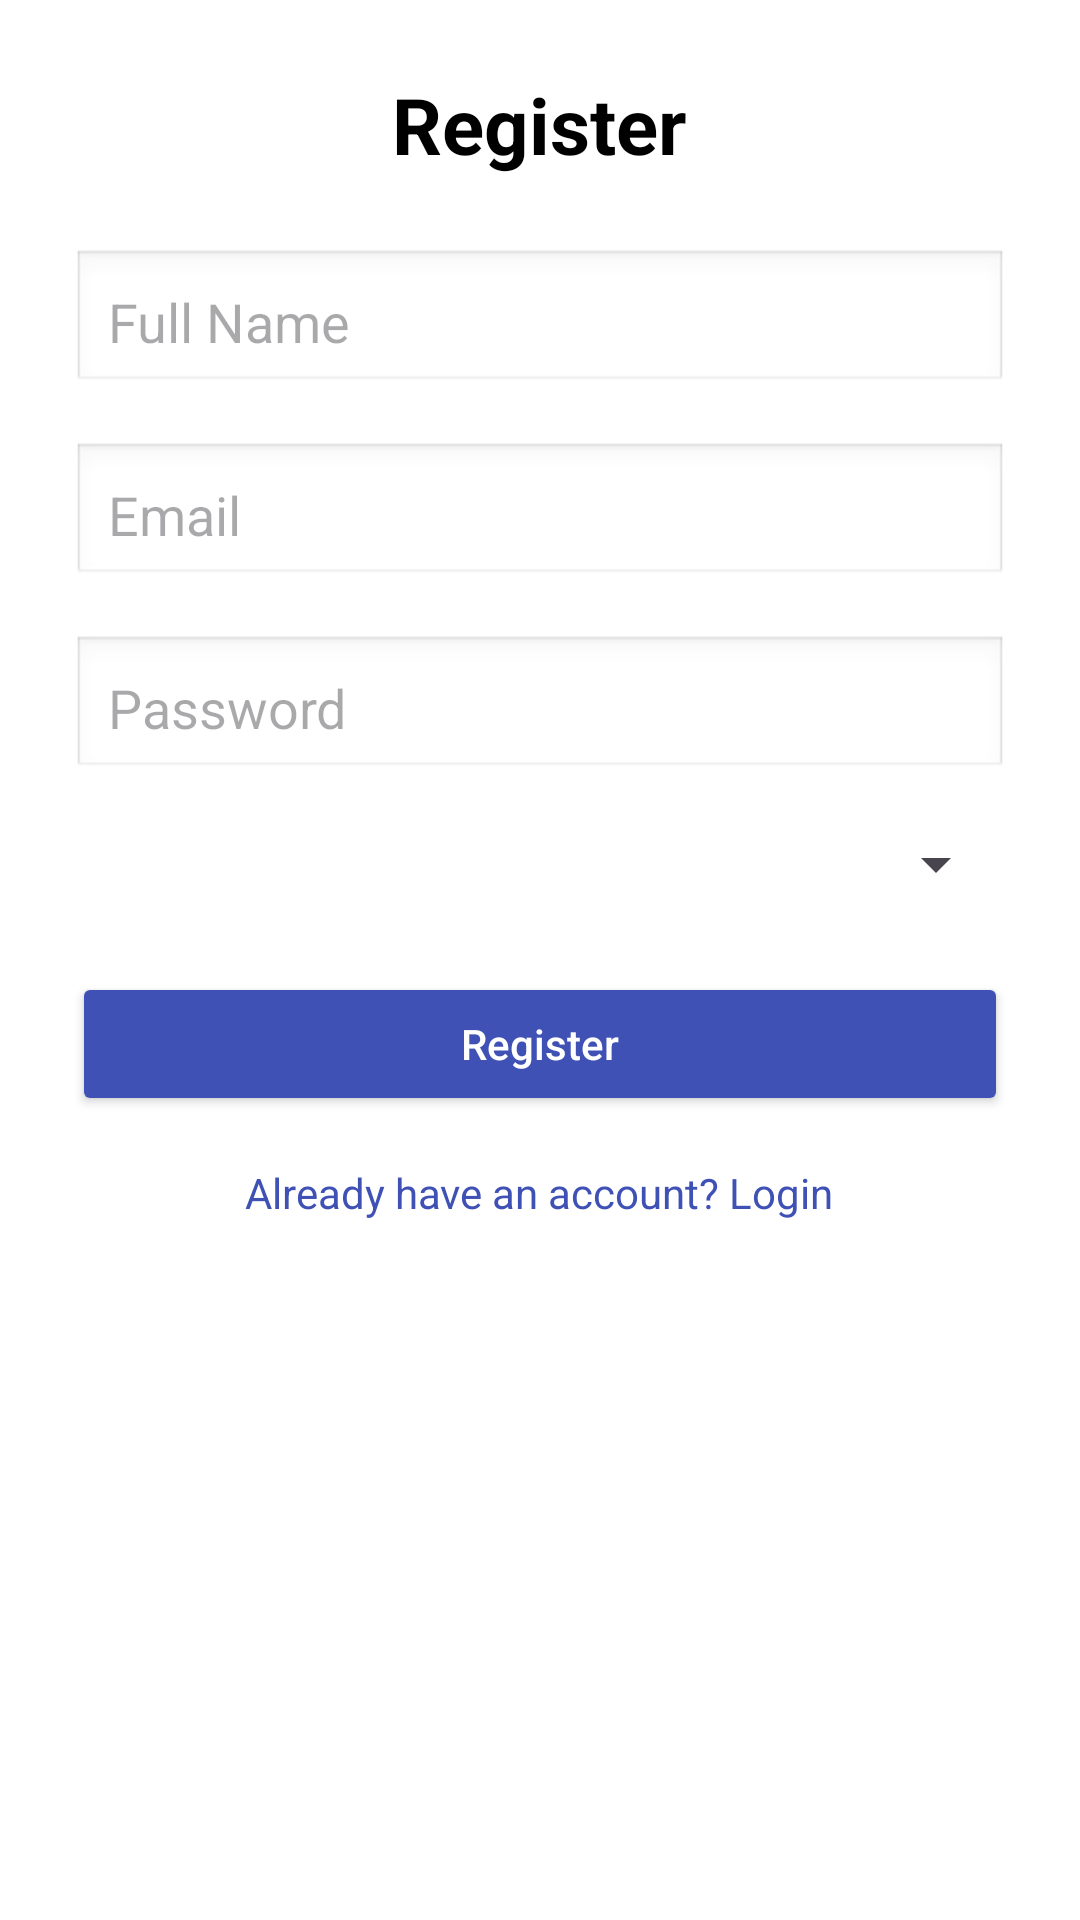

The Android layout XML behind this screen, and the referenced resources:
<!-- AndroidManifest.xml: application theme Theme.Snapmark -->
<!-- res/layout/activity_register.xml -->
<?xml version="1.0" encoding="utf-8"?>
<ScrollView xmlns:android="http://schemas.android.com/apk/res/android"
    android:layout_width="match_parent"
    android:layout_height="match_parent"
    android:fillViewport="true"
    android:background="#FFFFFF">

    <LinearLayout
        android:layout_width="match_parent"
        android:layout_height="wrap_content"
        android:orientation="vertical"
        android:padding="24dp"
        android:gravity="center_horizontal">

        
        <TextView
            android:id="@+id/tvRegisterTitle"
            android:layout_width="wrap_content"
            android:layout_height="wrap_content"
            android:text="Register"
            android:textSize="26sp"
            android:textStyle="bold"
            android:textColor="#000000"
            android:layout_marginBottom="24dp" />

        
        <EditText
            android:id="@+id/etName"
            android:layout_width="match_parent"
            android:layout_height="wrap_content"
            android:hint="Full Name"
            android:inputType="textPersonName"
            android:padding="12dp"
            android:background="@android:drawable/edit_text"
            android:layout_marginBottom="16dp" />

        
        <EditText
            android:id="@+id/etEmail"
            android:layout_width="match_parent"
            android:layout_height="wrap_content"
            android:hint="Email"
            android:inputType="textEmailAddress"
            android:padding="12dp"
            android:background="@android:drawable/edit_text"
            android:layout_marginBottom="16dp" />

        
        <EditText
            android:id="@+id/etPassword"
            android:layout_width="match_parent"
            android:layout_height="wrap_content"
            android:hint="Password"
            android:inputType="textPassword"
            android:padding="12dp"
            android:background="@android:drawable/edit_text"
            android:layout_marginBottom="16dp" />

        
        <Spinner
            android:id="@+id/spinnerRole"
            android:layout_width="match_parent"
            android:layout_height="wrap_content"
            android:layout_marginBottom="24dp" />

        
        <Button
            android:id="@+id/btnRegister"
            android:layout_width="match_parent"
            android:layout_height="wrap_content"
            android:text="Register"
            android:textAllCaps="false"
            android:backgroundTint="#3F51B5"
            android:textColor="#FFFFFF"
            android:padding="12dp" />

        
        <TextView
            android:id="@+id/tvLoginRedirect"
            android:layout_width="wrap_content"
            android:layout_height="wrap_content"
            android:text="Already have an account? Login"
            android:textSize="14sp"
            android:textColor="#3F51B5"
            android:layout_marginTop="16dp" />

    </LinearLayout>
</ScrollView>
<!-- resources referenced by this layout -->
<resources>
  <style name="Theme.Snapmark" parent="Base.Theme.Snapmark" />
  <style name="Base.Theme.Snapmark" parent="Theme.Material3.DayNight.NoActionBar">
          
          
      </style>
</resources>
